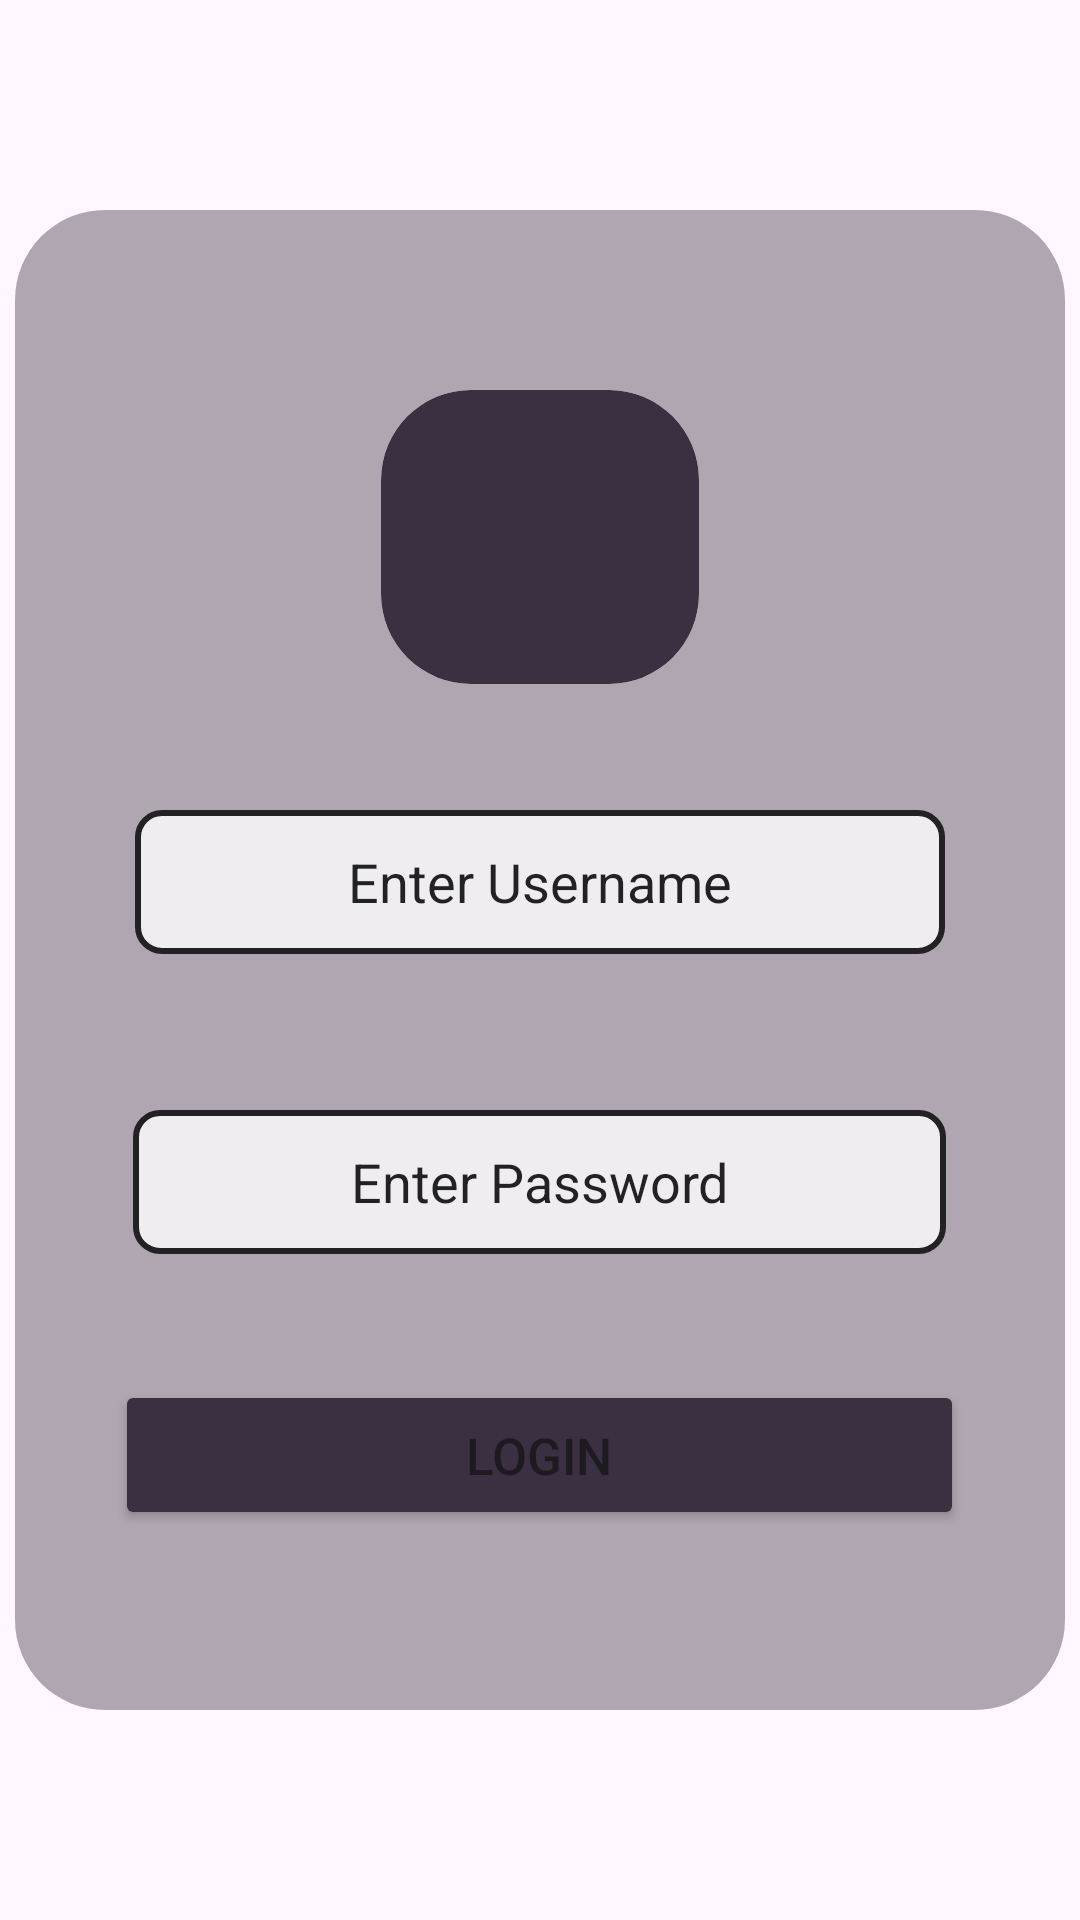

Layout XML and referenced resources for this Android screen:
<!-- AndroidManifest.xml: application theme Theme.HomeDecorApp -->
<!-- res/layout/activity_login.xml -->
<?xml version="1.0" encoding="utf-8"?>
<androidx.constraintlayout.widget.ConstraintLayout xmlns:android="http://schemas.android.com/apk/res/android"
    xmlns:app="http://schemas.android.com/apk/res-auto"
    xmlns:tools="http://schemas.android.com/tools"
    android:layout_width="match_parent"
    android:layout_height="match_parent"
    tools:context=".Register">

    
    <ImageView
        android:id="@+id/imageView3"
        android:layout_width="wrap_content"
        android:layout_height="wrap_content"
        android:scaleType="centerCrop"
        android:alpha="1"
        app:layout_constraintBottom_toBottomOf="parent"
        app:layout_constraintEnd_toEndOf="parent"
        app:layout_constraintStart_toStartOf="parent"
        app:layout_constraintTop_toTopOf="parent"
        app:srcCompat="@drawable/forms_background"
        android:contentDescription="@string/background_image_of_login_page" />

    
    <FrameLayout
        android:layout_width="350dp"
        android:layout_height="500dp"
        app:layout_constraintBottom_toBottomOf="parent"
        app:layout_constraintEnd_toEndOf="parent"
        app:layout_constraintStart_toStartOf="parent"
        app:layout_constraintTop_toTopOf="parent">

        
        <View
            android:layout_width="match_parent"
            android:layout_height="match_parent"
            android:background="@drawable/rounded_border"
            android:alpha="0.4" /> 

        
        <EditText
            android:id="@+id/editTextText"
            android:layout_width="270dp"
            android:layout_height="48dp"
            android:layout_gravity="center_horizontal"
            android:layout_marginTop="200dp"
            android:background="@drawable/rounded_edittext_border"
            android:ems="10"
            android:hint="@string/enter_username"
            android:alpha="0.8"
            android:inputType="text"
            android:textColorHint="#000000"
            android:textColor="#000000"
            android:gravity="center"
            android:autofillHints="Enter First Name and Surname" />

        
        <EditText
            android:id="@+id/editTextTextPassword"
            android:layout_width="271dp"
            android:layout_height="48dp"
            android:layout_gravity="center_horizontal"
            android:layout_marginTop="300dp"
            android:background="@drawable/rounded_edittext_border"
            android:ems="10"
            android:hint="@string/enter_password"
            android:alpha="0.8"
            android:inputType="textPassword"
            android:textColorHint="@color/black"
            android:textColor="#000000"
            android:gravity="center"
            android:autofillHints="Enter Secure Password" />

        

        
        <Button
            android:id="@+id/button2"
            android:layout_width="283dp"
            android:layout_height="50dp"
            android:layout_gravity="center_horizontal"
            android:layout_marginTop="390dp"
            android:backgroundTint="#3b3041"
            android:text="@string/login"
            android:textSize="17sp" />

        <ImageView
            android:id="@+id/imageView4"
            android:layout_width="106dp"
            android:layout_height="98dp"
            android:layout_gravity="center_horizontal"
            android:layout_marginTop="60dp"
            android:background="@drawable/rounded_border"
            android:clipToOutline="true"
            app:srcCompat="@drawable/_540032"
            android:contentDescription="@string/main_logo" />
    </FrameLayout>
</androidx.constraintlayout.widget.ConstraintLayout>
<!-- resources referenced by this layout -->
<resources>
  <!-- drawable rounded_border (drawable) -->
  <shape xmlns:android="http://schemas.android.com/apk/res/android">
      <solid android:color="#3b3041" />
      <corners android:radius="30dp" />
  </shape>
  <!-- drawable rounded_edittext_border (drawable) -->
  <?xml version="1.0" encoding="utf-8"?>
  <shape xmlns:android="http://schemas.android.com/apk/res/android">
      <solid android:color="@android:color/white" /> 
      <stroke android:color="#000000" android:width="2dp" /> 
      <corners android:radius="8dp" /> 
  </shape>
  <string name="background_image_of_login_page">Background Image Of Login Page</string>
  <string name="enter_password">Enter Password</string>
  <string name="enter_username">Enter Username</string>
  <string name="login">Login</string>
  <string name="main_logo">Main Logo</string>
  <style name="Theme.HomeDecorApp" parent="Base.Theme.HomeDecorApp" />
  <style name="Base.Theme.HomeDecorApp" parent="Theme.Material3.DayNight.NoActionBar">
          
          
      </style>
  <!-- not gathered from this repository: default colours our renderer supplied (Android Studio template values) -->
  <color name="black">#FF000000</color>
</resources>
